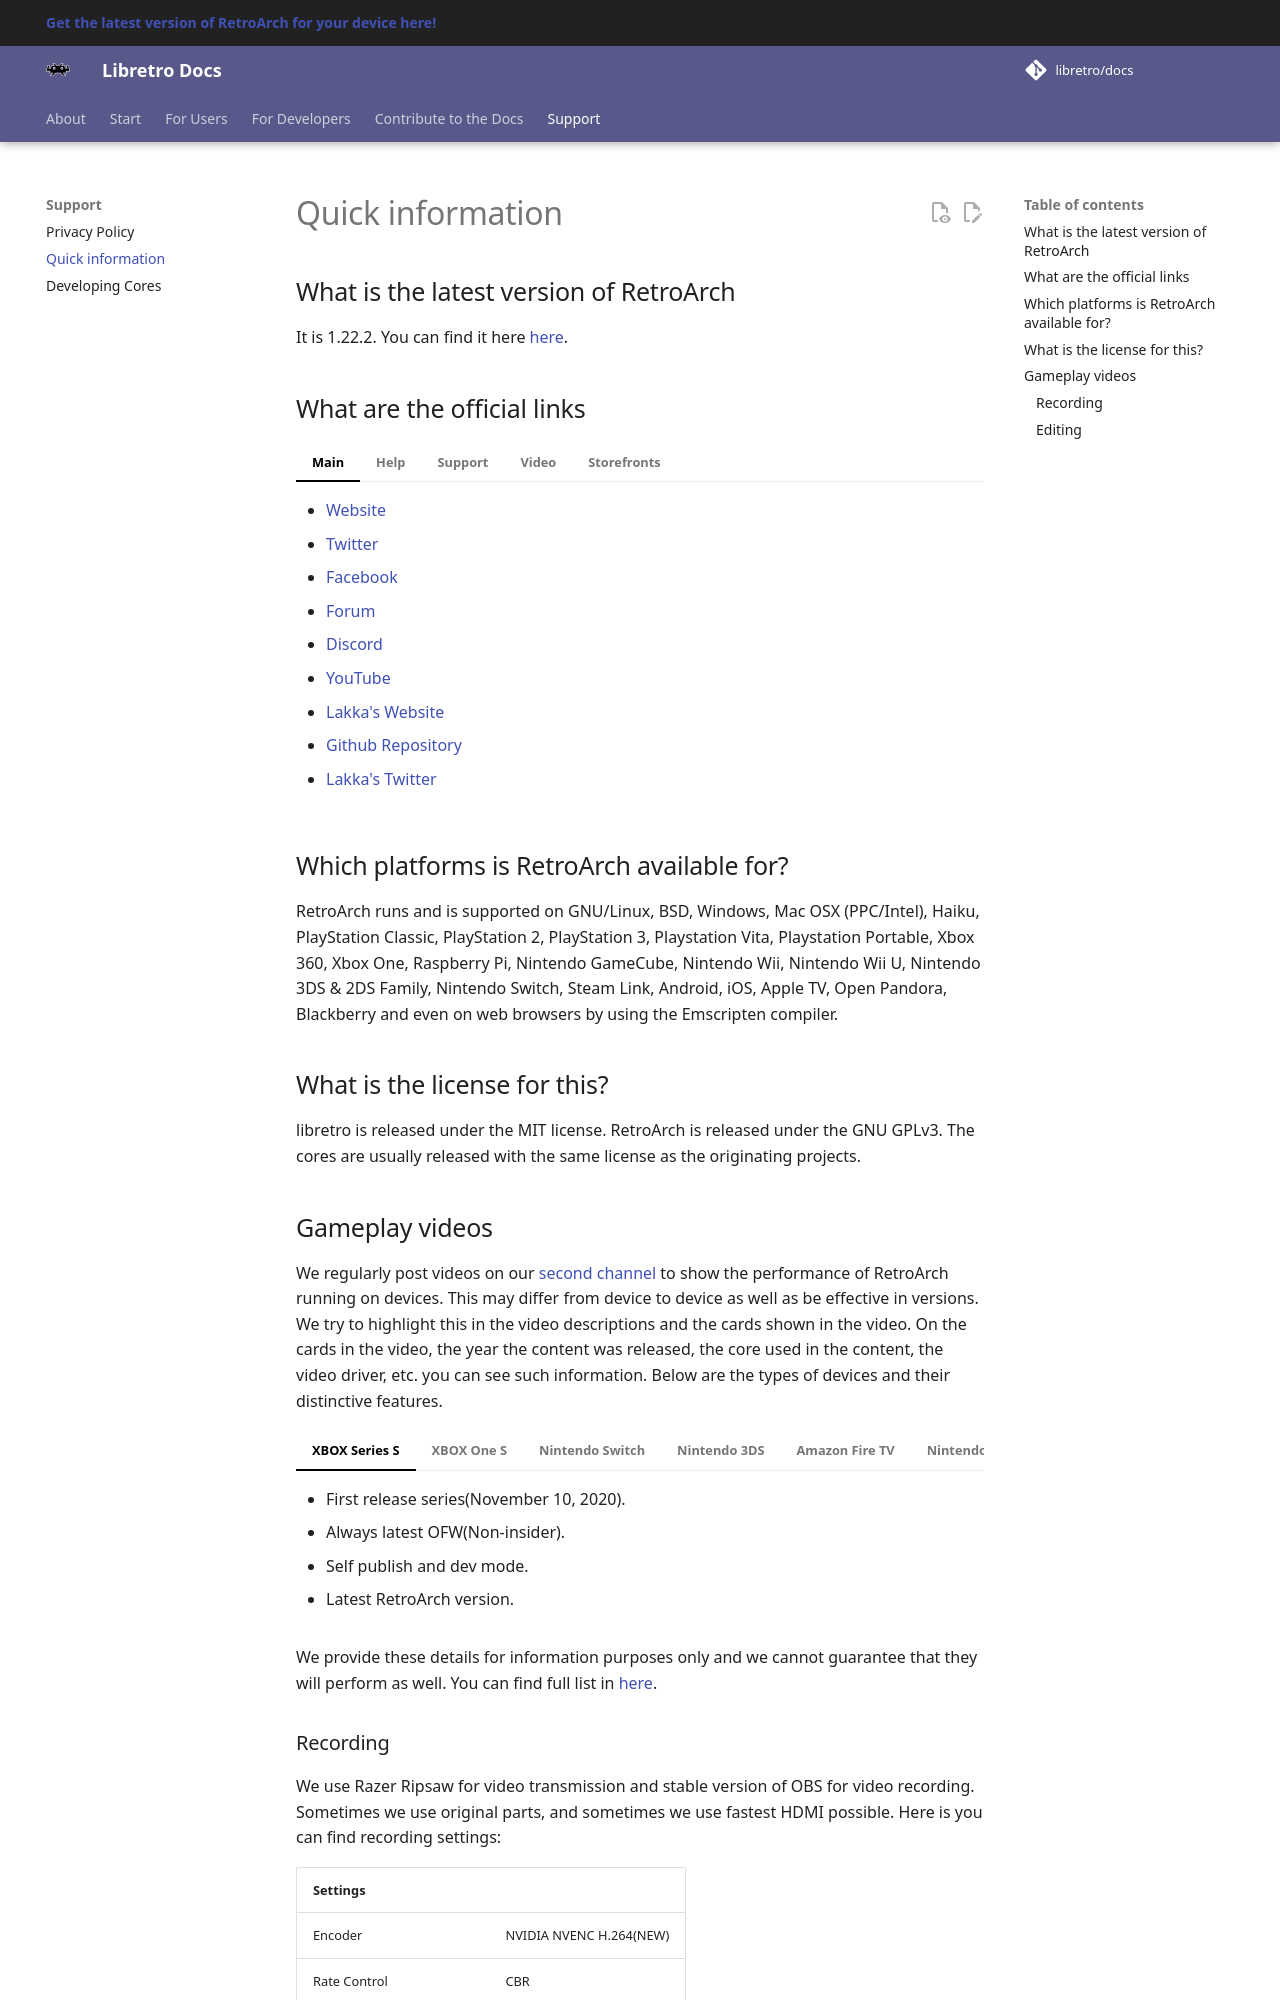

repository: libretro/docs · page: support/quick-informations/index.html · generator: mkdocs

## What is the latest version of RetroArch

It is {{ unit.stable }}. You can find it here [here](http://buildbot.libretro.com/stable/{{ unit.stable }}/).

## What are the official links

=== "Main"

	- [Website](https://www.retroarch.com/)
	- [Twitter](https://twitter.com/libretro)	
	- [Facebook](https://www.facebook.com/libretro)
	- [Forum](https://forums.libretro.com/)
	- [Discord](https://ra-link.web.app/discord)
	- [YouTube](https://www.youtube.com/Libretro)
	- [Lakka's Website](https://lakka.tv/)
	- [Github Repository](https://github.com/libretro/RetroArch)
	- [Lakka's Twitter](https://twitter.com/lakkatv)

=== "Help"

	- [F.A.Q](https://www.retroarch.com/faq.html)
	- [Libretro Documentation](https://docs.libretro.com/)
	- [Lakka Doc](http://www.lakka.tv/doc/Home/)
	- [Facebook Group](https://www.facebook.com/groups/retroarch/)
	- [Steam Group](https://steamcommunity.com/groups/libretro)

=== "Support"

	- [Teespring](https://teespring.com/stores/retroarch)
	- [Patreon](https://www.patreon.com/libretro)
	- [YouTube Membership](https://www.youtube.com/channel/UCjAimkVp-G_o6HK5MXujk9A/join)
	- [Liberapay](https://liberapay.com/Libretro/donate)
 	- [Service status](https://mnt.gds.im/status/retroarch)

=== "Video"

	- [LibRetro](https://www.youtube.com/Libretro)
	- [RetroArch Gameplays](https://www.youtube.com/RetroArchOfficial)
	- [Dailymotion](https://dailymotion.com/retroarch)[^3]
	- [Facebook Watch](https://www.facebook.com/watch/libretro/)
	- [Facebook Gaming](https://www.facebook.com/gaming/libretro/)
	- [Lakka's YouTube](https://www.youtube.com/channel/UCsFAXPsgzbU-6KRKqumtbXA)

=== "Storefronts"

	- [Steam](https://store.steampowered.com/app/1118310/RetroArch/)
	- [Itch.io](https://retroarchofficial.itch.io/retroarch)
	- [Amazon](https://www.amazon.com/gp/product/B09753XRVF)
	- [HUAWEI AppGallery](https://appgallery.huawei.com/#/app/C104593727)

## Which platforms is RetroArch available for?
RetroArch runs and is supported on GNU/Linux, BSD, Windows, Mac OSX (PPC/Intel), Haiku, PlayStation Classic, PlayStation 2, PlayStation 3, Playstation Vita, Playstation Portable, Xbox 360, Xbox One, Raspberry Pi, Nintendo GameCube, Nintendo Wii, Nintendo Wii U, Nintendo 3DS & 2DS Family, Nintendo Switch, Steam Link, Android, iOS, Apple TV, Open Pandora, Blackberry and even on web browsers by using the Emscripten compiler.

## What is the license for this?
libretro is released under the MIT license. RetroArch is released under the GNU GPLv3. The cores are usually released with the same license as the originating projects.
